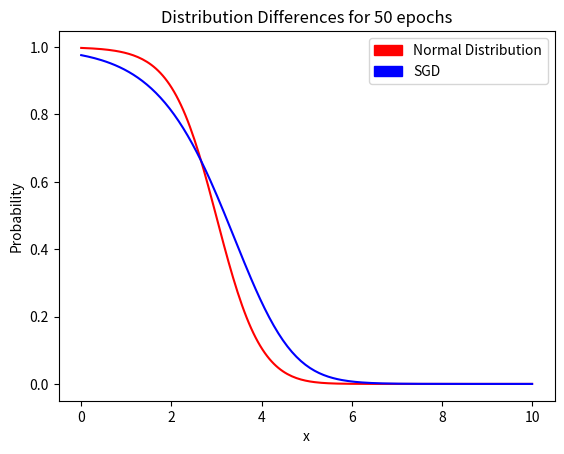

Here is the Python script that generated this plot:
# [redacted]
import os
import sys
import math
import numpy as np
import matplotlib.pyplot as plt
import matplotlib.patches as mpatches

def generateExamples(Examples_num, Class_num, u, sig):
    return np.vstack([np.random.normal(u, sig, Examples_num), np.ones(Examples_num) * Class_num]).T


def softmax(w, x, b):
    """Compute softmax values for each sets of scores in x."""
    t = x * w + b   #np.dot
    return np.exp(t) / np.sum(np.exp(t), axis=0)

def gradientW(w,xt,b,yt):
    S = softmax(w,xt,b)
    Syt = S[int(yt)-1]*xt - xt
    S = S*xt
    S[int(yt)-1] = Syt
    return S

def gradientB(w,xt,b,yt):
    S = softmax(w,xt,b)
    S[int(yt)-1] = S[int(yt)-1] - 1
    return S

def normal(x,mu,sigma):
    return ( 2.*np.pi*sigma**2. )**-.5 * np.exp( -.5 * (x-mu)**2. / sigma**2. )

def main():
    classExample_1 = generateExamples(100, 1, 2, 1)
    classExample_2 = generateExamples(100, 2, 4, 1)
    classExample_3 = generateExamples(100, 3, 6, 1)

    ExampleSet = np.concatenate((classExample_1, classExample_2, classExample_3), axis=0)

    '''
    print "1:" + str(classExample_1)
    print "2:" + str(classExample_2)
    print "3:" + str(classExample_3)
    print ">>>>>>>>>>>>>>>>>>>>>>>\n" + str(np.random.permutation(ExampleSet))
    '''
    W = np.ones(3)
    b = np.ones(3) * 0.5
    eta = 0.01
    epochs = 50

    for epoch in range(1, epochs):
        for [x, y] in np.random.permutation(ExampleSet):  # shuffled example set
            #print str(y) + ">>>" + str(softmax(W, x, b)) #debug
            #Calc Loss(Yt,Softmax(Xt))
            W_old = W
            W = W - eta*gradientW(W,x,b,y)
            b = b - eta*gradientB(W_old,x,b,y)

    '''Printing:'''
    t = np.linspace(0, 10, 200) #0.05 sample
    vfunc = np.vectorize(normal)
    normdist1 = vfunc(t, 2, 1)
    normdist2 = vfunc(t, 4, 1)
    normdist3 = vfunc(t, 6, 1)
    a = normdist1 / (normdist1+normdist2+normdist3)

    softdist = []
    for i in t:
        softdist.append(softmax(W,i,b)[0])

    plt.interactive(False)
    plt.plot(t, a, 'r') # plotting t, a - normal dist
    plt.plot(t, softdist, 'b')  # plotting t, b - softmax prob
    red_patch = mpatches.Patch(color='red', label='Normal Distribution')
    blue_patch = mpatches.Patch(color='blue', label='SGD')
    plt.legend(handles=[red_patch,blue_patch])
    plt.title('Distribution Differences for ' + str(epochs) + ' epochs')
    plt.ylabel('Probability')
    plt.xlabel('x')
    plt.show(block=True)
if __name__ == "__main__":
    main()